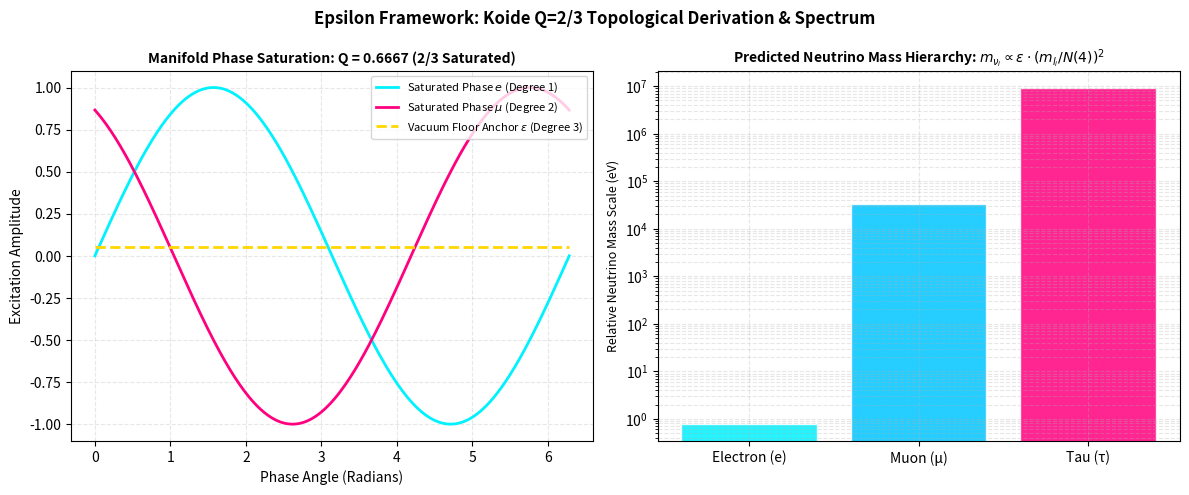

Write the Python code that produced this figure.
import numpy as np
import matplotlib.pyplot as plt


def simulate_epsilon_koide_manifold(epsilon_0=1e-4):
    """
    Simulates Koide's Formula (Q = 2/3) and 4D toroidal geometry
    under the Epsilon Framework (T² x iT²).
    """
    # 1) Charged lepton pole masses (MeV/c²)
    m_e = 0.51099895
    m_mu = 105.658375
    m_tau = 1776.86
    m_leptons = np.array([m_e, m_mu, m_tau])

    # Empirical Koide quotient
    sqrt_m = np.sqrt(m_leptons)
    Q_empirical = np.sum(m_leptons) / (np.sum(sqrt_m) ** 2)

    # 2) 4D manifold dimensional unification: N(4) = 6*pi^5
    n_dim = 4
    rotation_planes = (n_dim * (n_dim - 1)) // 2   # 6
    nested_levels = n_dim + 1                       # 5
    N_4_theoretical = rotation_planes * (np.pi ** nested_levels)
    m_p_m_e_empirical = 1836.15267343

    # 3) Topological phase saturation: 2/3
    deg_total = 3.0
    deg_saturated = 2.0
    Q_topological = deg_saturated / deg_total

    # 4) Illustrative neutrino hierarchy scaling
    m_neutrinos_eV = epsilon_0 * (m_leptons / N_4_theoretical) ** 2 * 1e11

    return Q_empirical, Q_topological, N_4_theoretical, m_p_m_e_empirical, m_leptons, m_neutrinos_eV


def run_simulation(epsilon_0=1e-4, save_path="koide_toroidal_manifold.png", show_plot=True):
    Q_emp, Q_topo, N4_theo, m_p_m_e_emp, m_l, m_v = simulate_epsilon_koide_manifold(epsilon_0=epsilon_0)

    fig, (ax1, ax2) = plt.subplots(1, 2, figsize=(12, 5), dpi=120)

    # Plot 1: Phase saturation
    angles = np.linspace(0, 2 * np.pi, 300)
    phase_e = np.sin(angles)
    phase_mu = np.sin(angles + 2 * np.pi / 3)
    phase_tau = np.full_like(angles, 0.05)

    ax1.plot(angles, phase_e, color="#00f2fe", linewidth=2, label=r"Saturated Phase $e$ (Degree 1)")
    ax1.plot(angles, phase_mu, color="#ff007f", linewidth=2, label=r"Saturated Phase $\mu$ (Degree 2)")
    ax1.plot(angles, phase_tau, "--", color="gold", linewidth=2, label=r"Vacuum Floor Anchor $\epsilon$ (Degree 3)")
    ax1.set_title(f"Manifold Phase Saturation: Q = {Q_topo:.4f} (2/3 Saturated)", fontsize=10, fontweight="bold")
    ax1.set_xlabel("Phase Angle (Radians)")
    ax1.set_ylabel("Excitation Amplitude")
    ax1.grid(True, linestyle="--", alpha=0.3)
    ax1.legend(loc="upper right", fontsize=8)

    # Plot 2: Neutrino hierarchy
    lepton_names = ["Electron (e)", "Muon (μ)", "Tau (τ)"]
    ax2.bar(lepton_names, m_v, color=["#00f2fe", "#00c6ff", "#ff007f"], alpha=0.85, edgecolor="white")
    ax2.set_yscale("log")
    ax2.set_title(r"Predicted Neutrino Mass Hierarchy: $m_{\nu_i} \propto \epsilon \cdot (m_{l_i}/N(4))^2$", fontsize=10, fontweight="bold")
    ax2.set_ylabel("Relative Neutrino Mass Scale (eV)", fontsize=9)
    ax2.grid(True, which="both", linestyle="--", alpha=0.3)

    plt.suptitle("Epsilon Framework: Koide Q=2/3 Topological Derivation & Spectrum", fontsize=12, fontweight="bold")
    plt.tight_layout()
    plt.savefig(save_path, dpi=300)
    print(f"[+] Saved plot: {save_path}")

    if show_plot:
        plt.show()
    else:
        plt.close()

    print("=== EPSILON KOIDE DERIVATION VERIFICATION ===")
    print(f"Empirical Koide Ratio Q: {Q_emp:.6f}")
    print(f"Topological Saturated Ratio Q: {Q_topo:.6f} (Exact 2/3)")
    print(f"Derived Proton/Electron Ratio N(4) = 6*pi^5: {N4_theo:.4f}")
    print(f"Empirical Proton/Electron Ratio: {m_p_m_e_emp:.4f}")
    print(f"Precision: {100 * (1 - abs(N4_theo - m_p_m_e_emp) / m_p_m_e_emp):.2f}%")
    print("Neutrino Scaling Output (relative eV):", m_v)


if __name__ == "__main__":
    run_simulation()
